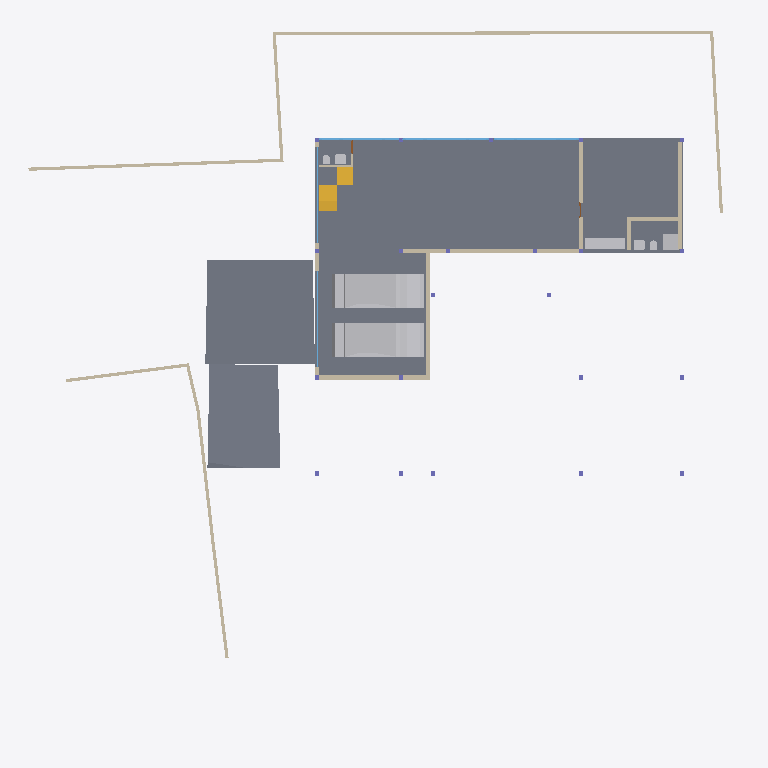
Plan cut of the same IFC building model at storey 'BF' (level -2.55 m, cut at -1.15 m), seen from above with north up, elements coloured by IFC class: 18 walls (beige), 8 other elements (light grey), 5 slabs (grey), 5 windows (light blue), 2 stair flights (yellow). Cut surfaces are drawn darker.
Extent 40.0 m × 39.7 m × 7.7 m (x, y, z). Storeys (5): BF at -2.55 m; 00 at 0.00 m; GF at 0.45 m; GF Lintel at 3.15 m; FF at 3.65 m. Elements (253): 57 IfcWall, 45 IfcBeam, 31 IfcWindow, 28 IfcFurniture, 22 IfcColumn, 19 IfcSlab, 18 IfcSanitaryTerminal, 13 IfcDoor, 6 IfcFurnishingElement, 3 IfcCovering, 3 IfcElectricAppliance, 3 IfcVehicle.

HEADER;
FILE_DESCRIPTION(('ViewDefinition [CoordinationView]'),'2;1');
FILE_NAME('Manilal.ifc','2025-01-24T09:26:51+05:30',(),(),'IfcOpenShell 0.8.0','Bonsai 0.8.0','');
FILE_SCHEMA(('IFC4X3'));
ENDSEC;
DATA;
#1480=IFCPROJECT('2TuuvCHJz54PsFPcraEbH$',$,'My Project',$,$,$,$,(#3,#128),#1481);
#3305=IFCSITE('0lpfVeOW52QfroqLYyHNY2',$,'My Site',$,$,#26,$,$,$,$,$,$,$,$);
#22021=IFCSITE('3bEIgyqTrDuwi1cEDDCOva',$,'Site',$,$,#22364,#22354,$,$,$,$,$,$,$);
#3313=IFCBUILDING('0MzaWOaS178x5FMqOflU3C',$,'My Building',$,$,#25,$,$,$,$,$,$);
#2081=IFCBUILDINGSTOREY('09kFoqoxrCvB1_fcEsMZsQ',$,'GF',$,$,#217,$,$,$,$);
#2986=IFCBUILDINGSTOREY('0zoFHJ9PnFW80M$mIVDQW3',$,'BF',$,$,#14477,$,$,$,$);
#17145=IFCBUILDINGSTOREY('0MckaoTknA3edZMUNhTyAK',$,'FF',$,$,#17254,$,$,$,$);
#20035=IFCBUILDINGSTOREY('3LpnsPikv4mRTBpfC3WQtx',$,'00',$,$,#20051,$,$,$,$);
#23582=IFCBUILDINGSTOREY('0DtUgpQ1b6nBmkLmvc_ehu',$,'GF Lintel',$,$,#23767,$,$,$,$);
#94438=IFCSLAB('2EraIgkGPAQP6d2WAmWu9T',$,'Slab',$,$,#94439,#94459,$,$);
#15655=IFCSLAB('3aSar1Jj9DLfSAmIm2knx1',$,'Slab',$,$,#16119,#15669,$,$);
#29381=IFCSLAB('30Y2A3Waj1_g7GRY9nwvu4',$,'Slab',$,$,#45978,#29392,$,$);
#29348=IFCSLAB('1A5GJs4GvBjeLaBLjkEViO',$,'Slab',$,$,#46131,#29359,$,$);
#19398=IFCVEHICLE('0rzGDxo0H1CRYsT$ARQpVS',$,'Vehicle',$,$,#93185,#19411,$,$);
#93186=IFCVEHICLE('09kCGSf$LDBwv0agp2PRhM',$,'Vehicle',$,$,#93409,#93199,$,$);
#28303=IFCWALL('27XUrfdFf8NB4WaAp9CQAl',$,'Wall',$,$,#28458,#28314,$,$);
#28186=IFCWALL('2UlyJbGOL47vem9W3W5T7b',$,'Wall',$,$,#29423,#28197,$,$);
#30905=IFCWALL('0J9S4Srlb1MOsgNvH90_Ni',$,'Wall',$,$,#30979,#30916,$,$);
#26216=IFCWALL('0OsEPs_bHDiuVXt9yc07Ua',$,'Wall',$,$,#28368,#26227,$,$);
#14894=IFCWALL('3LM7Pm6Iv8$Bf3kD16vEYX',$,'Wall',$,$,#15769,#14905,$,$);
#14810=IFCWALL('1YbjuILpv4AxLe7Ucp54z8',$,'Wall',$,$,#19458,#14821,$,$);
#51049=IFCSTAIRFLIGHT('0QDG9AXQX0PgjOZTZBSSJQ',$,'StairFlight',$,$,#81886,#51062,$,12,11,0.174999992052714,0.150000005960464,.STRAIGHT.);
#94395=IFCFURNITURE('2vfnp1J551PeJOiRp0gRrd',$,'Furniture',$,$,#101921,#94407,$,$);
#15914=IFCWALL('3tDJ76NTfCAufcXES8CpBj',$,'Wall',$,$,#101931,#15920,$,$);
#28224=IFCWALL('10RvTK_K97Xg3Zon6pJwxP',$,'Wall',$,$,#29428,#28235,$,$);
#27060=IFCWALL('10l$0x7lzBbBMMGF1qxI0s',$,'Wall',$,$,#27511,#27071,$,$);
#27353=IFCWALL('2Y2Bm57Cb8Exxz7st0aRUc',$,'Wall',$,$,#27521,#27364,$,$);
#26619=IFCWALL('0FMxrmeoPF7x0oR7G9$aVh',$,'Wall',$,$,#27506,#26630,$,$);
#101546=IFCWALL('0Rf_6ET3jB1A$TE_PSB8cB',$,'Wall',$,$,#158098,#101557,$,$);
#31084=IFCSLAB('2mJ_WBIbT6SAfJpED8Xgcm',$,'Slab',$,$,#81881,#31095,$,$);
#90632=IFCSTAIRFLIGHT('1sEo_XwtX0kBIaht49MRo0',$,'StairFlight',$,$,#90870,#90664,$,3,2,0.133333335320155,0.25,.STRAIGHT.);
#94098=IFCSANITARYTERMINAL('2GoFTjYOrAPA571VNh_yOb',$,'SanitaryTerminal',$,$,#101926,#94129,$,$);
#94216=IFCWALL('3MYNLO0YbBEBK4NTBTPS6V',$,'Wall',$,$,#101936,#94227,$,$);
#130284=IFCWINDOW('2AleWTeobD$hZ4$H_D6tN4',$,'Window',$,$,#130328,#130302,$,2.79999995231628,4.82399988174438,$,.TRIPLE_PANEL_VERTICAL.,$);
#130193=IFCWINDOW('0UN_tHGzvDBxHu4M4XT0pT',$,'Window',$,$,#130283,#130211,$,2.79999995231628,4.82399988174438,$,.TRIPLE_PANEL_VERTICAL.,$);
#130329=IFCWINDOW('1UNDpqqOzF1RN_yzxO3qfb',$,'Window',$,$,#130383,#130347,$,2.79999995231628,4.82399988174438,$,.TRIPLE_PANEL_VERTICAL.,$);
#27098=IFCWALL('2qQNxnpy98iB6JMyhLi2FK',$,'Wall',$,$,#27516,#27109,$,$);
#94278=IFCWALL('3gMia$$xn0kPMCm6dqLabU',$,'Wall',$,$,#101941,#94289,$,$);
#94177=IFCSANITARYTERMINAL('3U1S4YgSv2bATsqyIfpscE',$,'SanitaryTerminal',$,$,#101864,#94208,$,$);
#157929=IFCSANITARYTERMINAL('1fQERzEw932PSVsf5Pan1Y',$,'SanitaryTerminal',$,$,#158159,#157942,$,$);
#14729=IFCWALL('2kOOzhf3b4QORblHJUR6b5',$,'Wall',$,$,#29446,#14740,$,$);
#18623=IFCWINDOW('0ge9G9fGz6TwGxq3OxN388',$,'Window.013',$,$,#49965,#44702,'DB',2.79999995231628,5.40000009536743,$,$,$);
#22513=IFCWINDOW('3pTf05FfDFueY39LujETLW',$,'Window',$,$,#49950,#45273,$,2.79999995231628,5.40000009536743,$,$,$);
#157672=IFCWALL('0uchRx$l984OM1mMLwWf3F',$,'Wall',$,$,#157717,#157683,$,$);
#94059=IFCSANITARYTERMINAL('26hsVniF59Sf55pwLrvsty',$,'SanitaryTerminal',$,$,#101890,#94090,$,$);
#101891=IFCSANITARYTERMINAL('1ynXfcIYL2FgZOvaNltjdb',$,'SanitaryTerminal',$,$,#158139,#101904,$,$);
#29467=IFCWALL('2U66_ERPrD$A$2PTOc1bPA',$,'Wall',$,$,#29544,#29478,$,$);
ENDSEC;
